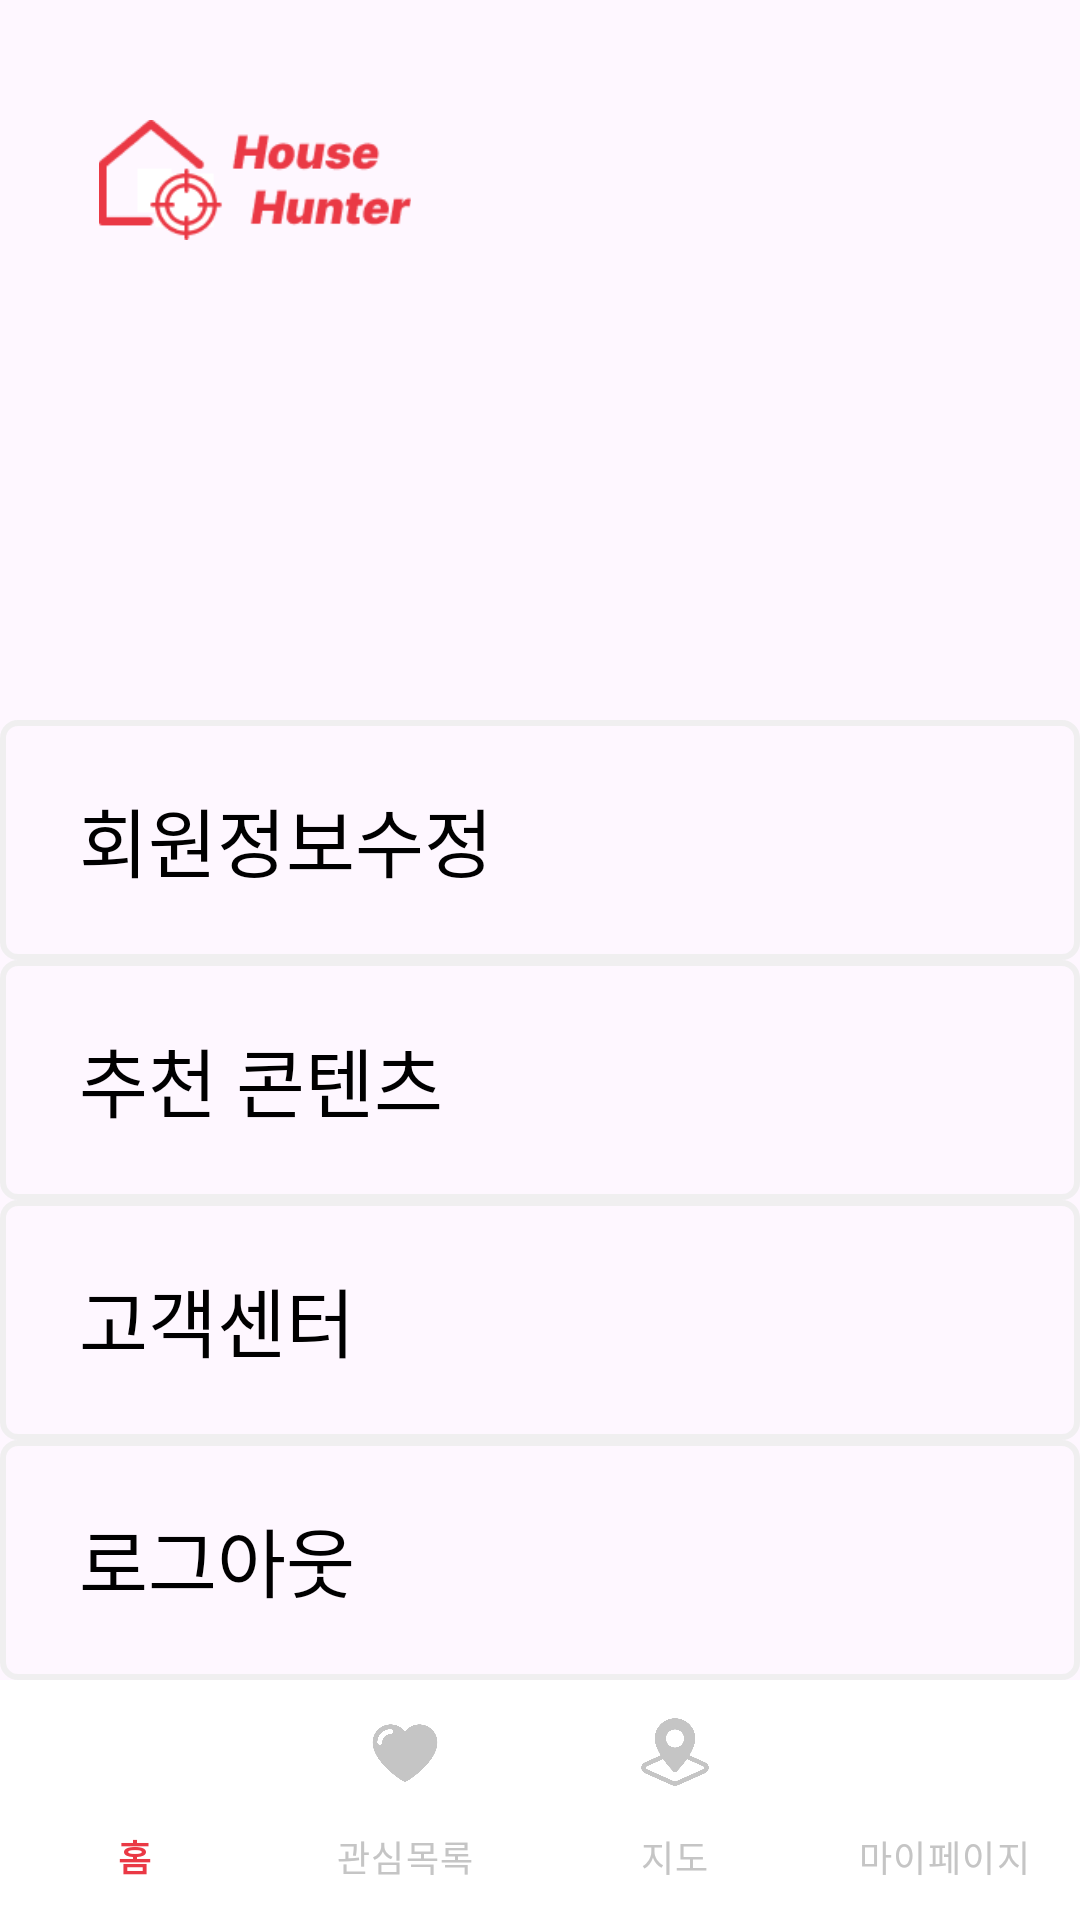

This screen was rendered from an Android layout file. Write that file and the resources it references.
<!-- AndroidManifest.xml: application theme Theme.HouseHunter -->
<!-- res/layout/activity_mypage.xml -->
<?xml version="1.0" encoding="utf-8"?>
<androidx.constraintlayout.widget.ConstraintLayout xmlns:android="http://schemas.android.com/apk/res/android"
    xmlns:app="http://schemas.android.com/apk/res-auto"
    xmlns:tools="http://schemas.android.com/tools"
    android:layout_width="match_parent"
    android:layout_height="match_parent">

    <LinearLayout
        app:layout_constraintTop_toTopOf="parent"
        android:layout_width="match_parent"
        android:layout_height="wrap_content"
        android:orientation="horizontal">

        <ImageView
            android:id="@+id/logo"
            android:layout_width="150dp"
            android:layout_height="40dp"
            android:layout_marginTop="40dp"
            android:layout_marginLeft="10dp"
            app:srcCompat="@drawable/househunter_logo" />

    </LinearLayout>

    <LinearLayout
        android:layout_width="match_parent"
        android:layout_height="match_parent"
        android:orientation="vertical"
        tools:layout_editor_absoluteX="0dp"
        tools:layout_editor_absoluteY="0dp">

        <TextView
            android:id="@+id/user_name"
            android:layout_width="match_parent"
            android:layout_height="100dp"
            android:layout_marginStart="30dp"
            android:layout_marginTop="120dp"
            android:layout_marginEnd="30dp"
            android:layout_marginBottom="20dp"
            android:gravity="center"
            android:textSize="25dp"
            android:textStyle="bold" />

        <TextView
            android:id="@+id/user_modify"
            android:layout_width="match_parent"
            android:layout_height="80dp"
            android:background="@drawable/border_gray_background"
            android:gravity="center_vertical"
            android:text=" 회원정보수정"
            android:textColor="@color/black"
            android:textSize="25dp"
            android:padding="20dp" />

        <TextView
            android:id="@+id/contents"
            android:layout_width="match_parent"
            android:layout_height="80dp"
            android:background="@drawable/border_gray_background"
            android:gravity="center_vertical"
            android:text=" 추천 콘텐츠"
            android:textColor="@color/black"
            android:textSize="25dp"
            android:padding="20dp" />

        <TextView
            android:id="@+id/service"
            android:layout_width="match_parent"
            android:layout_height="80dp"
            android:background="@drawable/border_gray_background"
            android:gravity="center_vertical"
            android:text=" 고객센터"
            android:textColor="@color/black"
            android:textSize="25dp"
            android:padding="20dp" />

        <TextView
            android:id="@+id/logout"
            android:layout_width="match_parent"
            android:layout_height="80dp"
            android:background="@drawable/border_gray_background"
            android:gravity="center_vertical"
            android:text=" 로그아웃"
            android:textColor="@color/black"
            android:textSize="25dp"
            android:padding="20dp" />

    </LinearLayout>

    <com.google.android.material.bottomnavigation.BottomNavigationView
        android:id="@+id/bottomNavigationView"
        android:layout_width="match_parent"
        android:layout_height="wrap_content"
        android:layout_alignParentBottom="true"
        android:layout_centerHorizontal="true"
        android:background="@color/white"
        app:itemIconTint="@drawable/nav_item_color"
        app:itemTextColor="@drawable/nav_item_color"
        app:labelVisibilityMode="labeled"
        app:menu="@menu/navi_bar"
        app:layout_constraintBottom_toBottomOf="parent"
        app:layout_constraintStart_toStartOf="parent"
        app:layout_constraintEnd_toEndOf="parent" />

</androidx.constraintlayout.widget.ConstraintLayout>
<!-- resources referenced by this layout -->
<resources>
  <color name="black">#FF000000</color>
  <color name="white">#FFFFFFFF</color>
  <!-- drawable border_gray_background (drawable) -->
  <?xml version="1.0" encoding="utf-8"?>
  <shape xmlns:android="http://schemas.android.com/apk/res/android"
      android:shape="rectangle">
      <solid android:color="@android:color/transparent" />
      <stroke
          android:width="2dp"
          android:color="#E2EFEFEF" />
      <corners android:radius="5dp" />
  </shape>
  <!-- drawable househunter_logo: png bitmap (drawable, 6504 bytes) -->
  <!-- drawable nav_item_color (drawable) -->
  <?xml version="1.0" encoding="utf-8"?>
  <selector xmlns:android="http://schemas.android.com/apk/res/android">
      <item android:color="#EA3945" android:state_checked="true" /> 
      <item android:color="#C5C5C5" /> 
  </selector>
  <style name="Theme.HouseHunter" parent="Base.Theme.HouseHunter" />
  <style name="Base.Theme.HouseHunter" parent="Theme.Material3.DayNight.NoActionBar">
          
          
      </style>
</resources>
